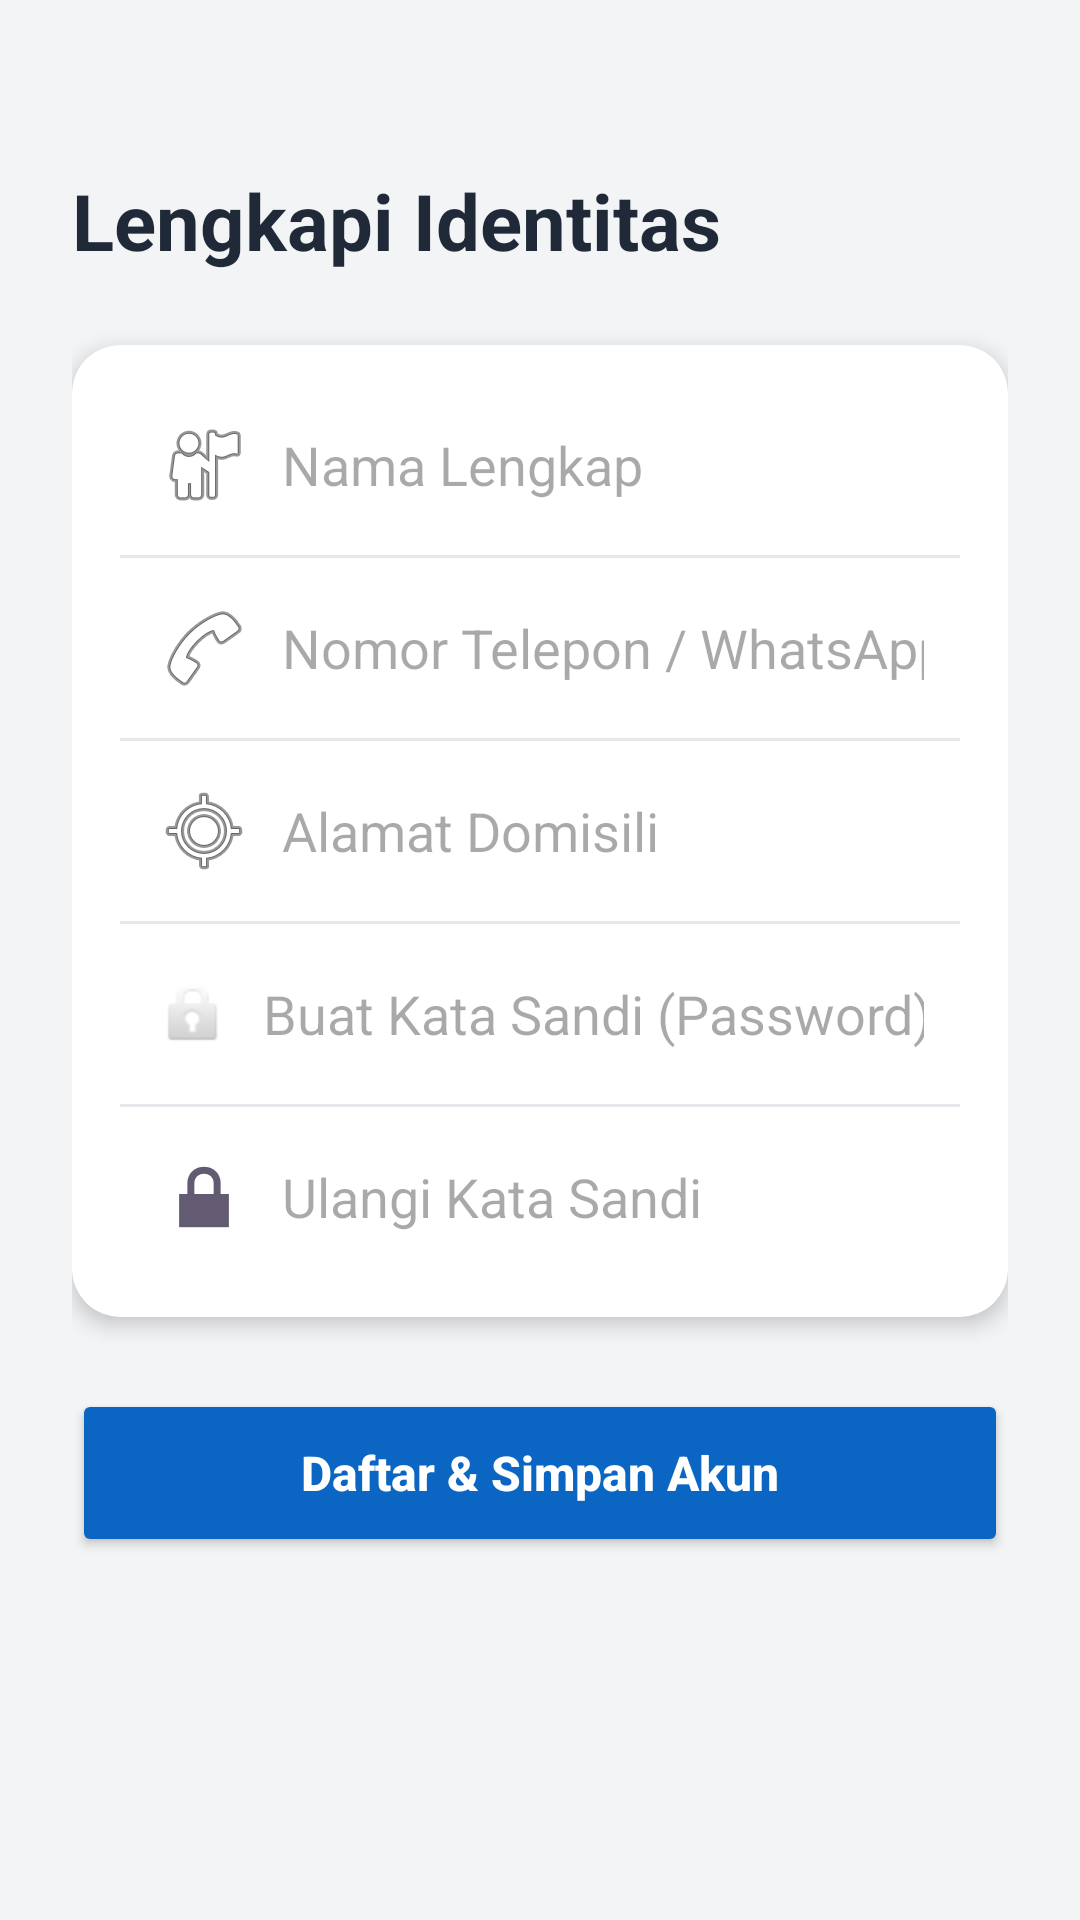

Layout XML and referenced resources for this Android screen:
<!-- AndroidManifest.xml: application theme Theme.JobsKuy -->
<!-- res/layout/fragment_register.xml -->
<?xml version="1.0" encoding="utf-8"?>
<androidx.core.widget.NestedScrollView
    xmlns:android="http://schemas.android.com/apk/res/android"
    xmlns:app="http://schemas.android.com/apk/res-auto"
    android:layout_width="match_parent"
    android:layout_height="match_parent"
    android:background="@color/bg_light_gray">

    <androidx.constraintlayout.widget.ConstraintLayout
        android:layout_width="match_parent"
        android:layout_height="wrap_content"
        android:padding="24dp">

        <TextView
            android:id="@+id/tvRegisterTitle"
            android:layout_width="wrap_content"
            android:layout_height="wrap_content"
            android:text="Lengkapi Identitas"
            android:textColor="@color/text_dark"
            android:textSize="26sp"
            android:textStyle="bold"
            app:layout_constraintTop_toTopOf="parent"
            app:layout_constraintStart_toStartOf="parent"
            android:layout_marginTop="32dp"/>

        <androidx.cardview.widget.CardView
            android:id="@+id/cardRegisterForm"
            android:layout_width="match_parent"
            android:layout_height="wrap_content"
            android:layout_marginTop="24dp"
            app:cardCornerRadius="16dp"
            app:cardElevation="4dp"
            app:layout_constraintTop_toBottomOf="@id/tvRegisterTitle">

            <LinearLayout
                android:layout_width="match_parent"
                android:layout_height="wrap_content"
                android:orientation="vertical"
                android:padding="16dp">

                <EditText
                    android:id="@+id/etFullName"
                    android:layout_width="match_parent"
                    android:layout_height="48dp"
                    android:hint="Nama Lengkap"
                    android:inputType="textPersonName"
                    android:background="@android:color/transparent"
                    android:paddingHorizontal="12dp"
                    android:drawableStart="@android:drawable/ic_menu_myplaces"
                    android:drawablePadding="10dp"/>

                <View android:layout_width="match_parent" android:layout_height="1dp" android:background="#E5E7EB" android:layout_marginVertical="6dp"/>

                <EditText
                    android:id="@+id/etPhoneNumber"
                    android:layout_width="match_parent"
                    android:layout_height="48dp"
                    android:hint="Nomor Telepon / WhatsApp"
                    android:inputType="phone"
                    android:background="@android:color/transparent"
                    android:paddingHorizontal="12dp"
                    android:drawableStart="@android:drawable/ic_menu_call"
                    android:drawablePadding="10dp"/>

                <View android:layout_width="match_parent" android:layout_height="1dp" android:background="#E5E7EB" android:layout_marginVertical="6dp"/>

                <EditText
                    android:id="@+id/etAddress"
                    android:layout_width="match_parent"
                    android:layout_height="48dp"
                    android:hint="Alamat Domisili"
                    android:inputType="textPostalAddress"
                    android:focusable="false"
                    android:clickable="false"
                    android:background="@android:color/transparent"
                    android:paddingHorizontal="12dp"
                    android:textColor="@color/text_dark"
                    android:drawableStart="@android:drawable/ic_menu_mylocation"
                    android:drawablePadding="10dp"/>

                <View android:layout_width="match_parent" android:layout_height="1dp" android:background="#E5E7EB" android:layout_marginVertical="6dp"/>

                <EditText
                    android:id="@+id/etPassword"
                    android:layout_width="match_parent"
                    android:layout_height="48dp"
                    android:hint="Buat Kata Sandi (Password)"
                    android:inputType="textPassword"
                    android:background="@android:color/transparent"
                    android:paddingHorizontal="12dp"
                    android:drawableStart="@android:drawable/ic_lock_idle_lock"
                    android:drawablePadding="10dp"/>

                <View android:layout_width="match_parent" android:layout_height="1dp" android:background="#E5E7EB" android:layout_marginVertical="6dp"/>

                <EditText
                    android:id="@+id/etConfirmPassword"
                    android:layout_width="match_parent"
                    android:layout_height="48dp"
                    android:hint="Ulangi Kata Sandi"
                    android:inputType="textPassword"
                    android:background="@android:color/transparent"
                    android:paddingHorizontal="12dp"
                    android:drawableStart="@android:drawable/ic_lock_lock"
                    android:drawablePadding="10dp"/>
            </LinearLayout>
        </androidx.cardview.widget.CardView>

        <Button
            android:id="@+id/btnSubmitRegister"
            android:layout_width="match_parent"
            android:layout_height="56dp"
            android:text="Daftar &amp; Simpan Akun"
            android:textColor="@color/white"
            android:backgroundTint="@color/primary_blue"
            android:textSize="16sp"
            android:textStyle="bold"
            android:textAllCaps="false"
            app:cornerRadius="12dp"
            android:layout_marginTop="24dp"
            app:layout_constraintTop_toBottomOf="@id/cardRegisterForm"
            app:layout_constraintStart_toStartOf="parent"
            app:layout_constraintEnd_toEndOf="parent"/>

    </androidx.constraintlayout.widget.ConstraintLayout>
</androidx.core.widget.NestedScrollView>
<!-- resources referenced by this layout -->
<resources>
  <color name="bg_light_gray">#F3F4F6</color>
  <color name="primary_blue">#0A66C2</color>
  <color name="text_dark">#1F2937</color>
  <color name="white">#FFFFFF</color>
  <style name="Theme.JobsKuy" parent="Base.Theme.JobsKuy" />
  <style name="Base.Theme.JobsKuy" parent="Theme.Material3.DayNight.NoActionBar">
          
          
      </style>
</resources>
